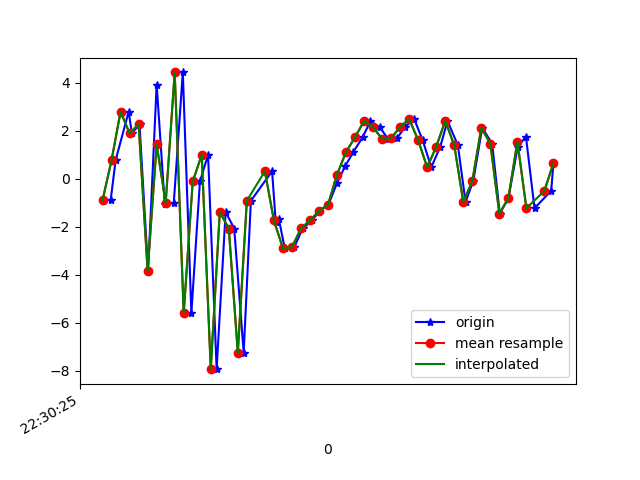

The table this chart was drawn from, first rows:
1617748225738, 443862371482497, -0.8962068, 1.0427918, 7.416361
1617748225749, 443862390713267, 0.7681, 0.752, -7.859
1617748225778, 443862409944037, 2.793, 1.438, 8.054
1617748225785, 443862429174807, 1.882, 1.421, -7.025
1617748225802, 443862448405577, 2.265, 1.433, 8.247
1617748225821, 443862467636347, -3.84, 0.3779, -3.878
1617748225840, 443862486867117, 3.915, 1.824, -0.3437
1617748225858, 443862506097887, -1.068, 0.8885, 7.509
1617748225878, 443862525328657, -1.011, 1.292, -6.85
1617748225898, 443862544559427, 4.42, 2.676, 8.161
1617748225917, 443862563790197, -5.598, 2.238, 5.437
1617748225936, 443862583020967, -0.1164, 5.699, -1.903
1617748225954, 443862602251737, 0.9909, 9.024, 13.65
1617748225973, 443862621482507, -7.928, 9.209, 4.381
1617748225993, 443862640713277, -1.386, 8.618, -0.4817
1617748226012, 443862659944047, -2.077, 6.12, 13.64
1617748226033, 443862679174817, -7.243, 2.913, 3.326
1617748226049, 443862698405587, -0.9197, 2.555, -1.678
1617748226096, 443862717636357, 0.3084, 2.173, 10.43
1617748226104, 443862736867127, -1.792, 0.434, -1.445
1617748226111, 443862756097897, -1.685, -0.6171, 2.197
1617748226124, 443862775328667, -2.891, -0.8528, -1.435
1617748226145, 443862794559437, -2.854, 0.4951, -4.67
1617748226164, 443862813790207, -2.067, 2.441, -6.878
1617748226185, 443862833020977, -1.738, 4.055, -8.412
1617748226201, 443862852251747, -1.346, 3.994, -8.506
1617748226221, 443862871482517, -1.085, 4.203, -8.763
1617748226240, 443862890713287, -0.1804, 4.509, -8.455
1617748226258, 443862909944057, 0.5177, 5.038, -8.106
1617748226276, 443862929174827, 1.106, 5.249, -7.685
1617748226297, 443862948405597, 1.727, 4.725, -6.567
1617748226314, 443862967636367, 2.398, 3.27, -5.341
1617748226335, 443862986867137, 2.138, 2.319, -4.288
1617748226353, 443863006097907, 1.656, 1.909, -3.598
1617748226373, 443863025328677, 1.685, 1.887, -3.086
1617748226391, 443863044559447, 2.153, 1.858, -2.804
1617748226411, 443863063790217, 2.485, 0.9429, -1.716
1617748226430, 443863083020987, 1.598, -0.253, 0.3236
1617748226449, 443863102251757, 0.4711, -0.6244, 0.1124
1617748226469, 443863121482527, 1.33, 0.3465, -1.516
1617748226485, 443863140713297, 2.402, 0.5339, -1.842
1617748226508, 443863159944067, 1.391, -0.1958, 1.545
1617748226525, 443863179174837, -0.9649, 0.1881, 2.195
1617748226542, 443863198405607, -0.1059, 0.7303, 0.2498
1617748226562, 443863217636377, 2.118, 0.02297, -1.708
1617748226584, 443863236867147, 1.458, -1.842, 1.745
1617748226601, 443863256097917, -1.451, -1.217, 2.249
1617748226620, 443863275328687, -0.8187, 0.9127, 0.4055
1617748226641, 443863294559457, 1.338, 2.144, -2.585
1617748226659, 443863313790227, 1.748, 0.609, 0.611
1617748226678, 443863333020997, -1.233, 0.2153, 2.923
1617748226715, 443863352251767, -0.5029, 1.962, 0.8577
1617748226720, 443863371482537, 0.651, 3.026, -0.4153
